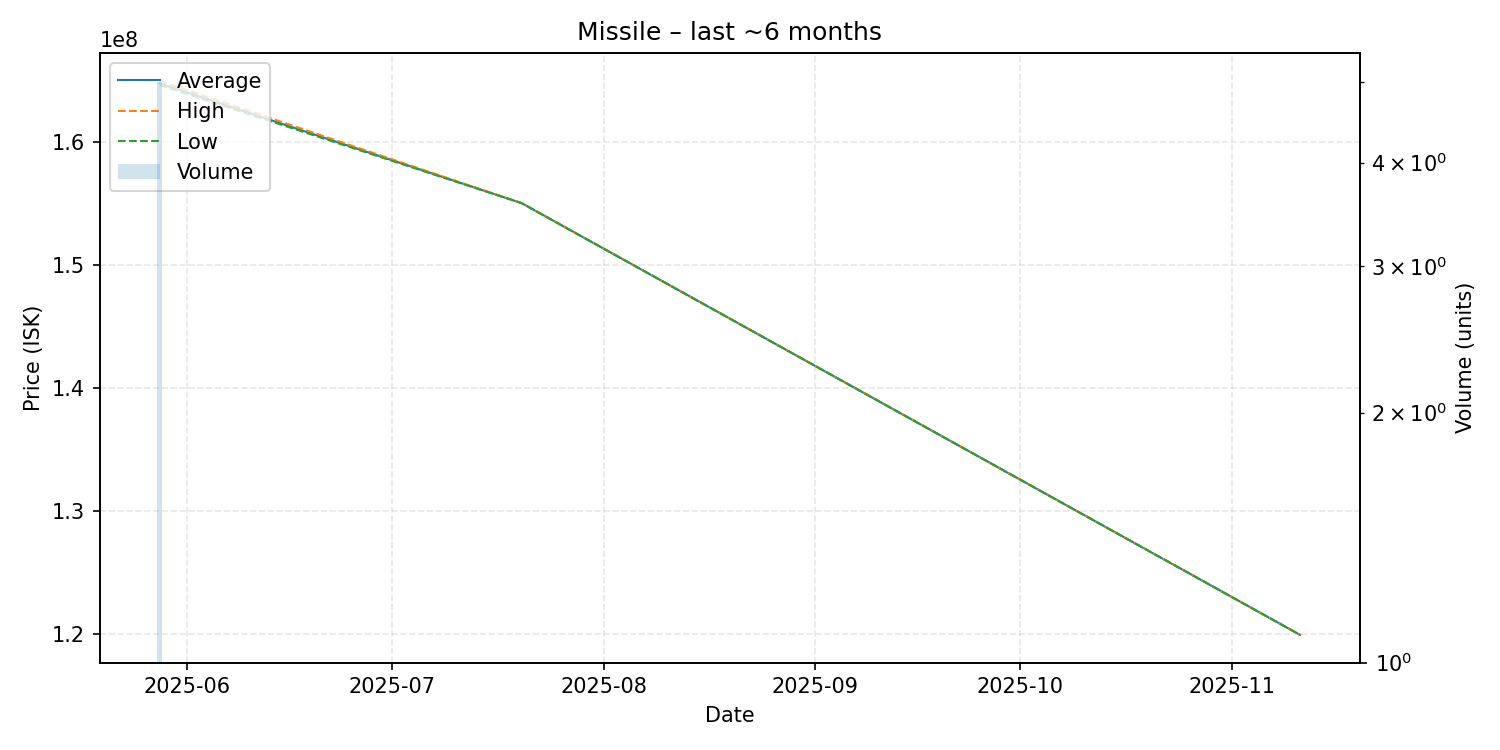

The file beside this chart, header and first rows:
date, average, highest, lowest, order_count, volume
2025-05-28, 164740000, 164950000, 164600000, 4, 5
2025-07-20, 155000000, 155000000, 155000000, 1, 1
2025-11-11, 119900000, 119900000, 119900000, 1, 1
